Run: headless pygame with SDL's dummy video driver; simulated clock (each Clock.tick advances the game by its frame time, no real sleeping); random seed 0; keys injected as events and as key.get_pressed() state; mouse plan: one left click at the window centre at the start of phase 2, then a move to the lower-right quarter at the start of phase 3.
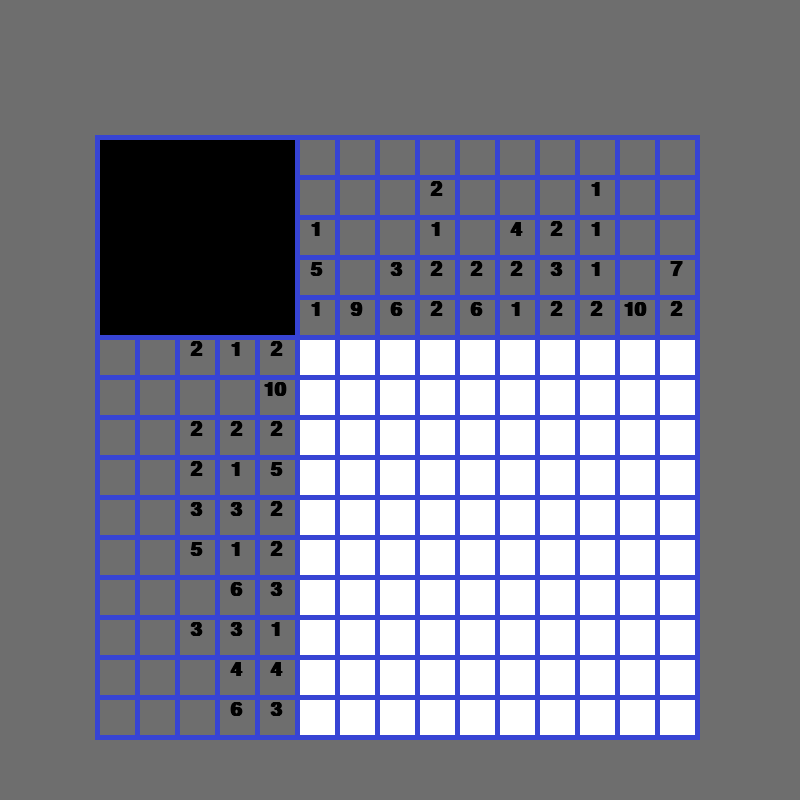
Frame 1 of 4 · flips 1–60 · no input
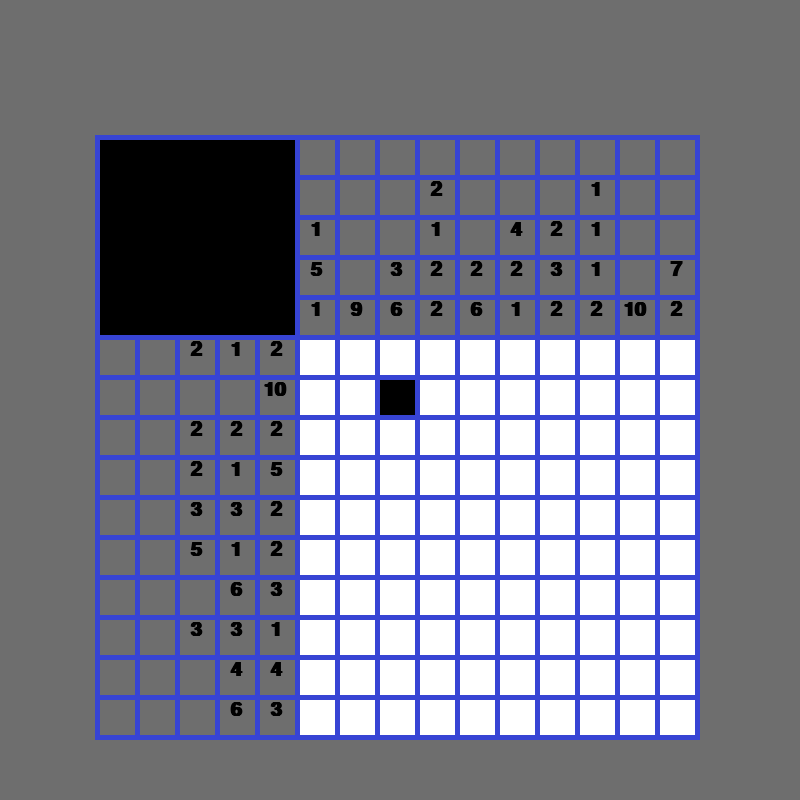
Frame 2 of 4 · flips 61–180 · clicked the window centre · tapped SPACE, RETURN · held RIGHT (→), D
Frame 3 of 4 · flips 181–300 · moved the mouse to the lower-right quarter · held DOWN (↓), S · screen unchanged from frame 2, image omitted
Frame 4 of 4 · flips 301–420 · held LEFT (←), A, UP (↑), W · screen unchanged from frame 3, image omitted

The pygame program that drew these frames:

import pygame, random

pygame.init()
pygame.mixer.init()

size = width, height = 800, 800

clock = pygame.time.Clock()
screen = pygame.display.set_mode(size)
pygame.display.set_caption("Nonograms")

font = pygame.font.SysFont("Arial", 120, bold = True)
numFont = pygame.font.SysFont("Arial", 30, bold = True)

def drawText(text, x, y, color, fnt):
    img = fnt.render(text, True, color)
    screen.blit(img, (x, y))
    
def drawBlocks():
    global strt
    global gap
    pygame.draw.rect(screen, lightBlue, pygame.Rect(strt - gap, next0 + strt - gap, next0*15+gap, next0*15+gap))
    
    for i in range(len(board)):
        pygame.draw.rect(screen, colors[i], board[i])
    for i in range(len(numBoard)):
        pygame.draw.rect(screen, gray, numBoard[i])
        
def drawType():
    global squareType;
    if squareType == b:
        pygame.draw.rect(screen, b, selection)
    else:
        pygame.draw.rect(screen, r, selection)
        
def genNumsHorizontal():
    global puzzle
    for i in range(10):
        #print("i:", i)
        prev = g
        index = 0
        row = i*10
        numList = [0, 0, 0, 0, 0]
        for j in range(10):
            if puzzle[row+j] == b:
                numList[index] = numList[index] + 1
            elif prev == b:
                index += 1
            prev = puzzle[row+j]
        drawNumbersHorizontal(numList, i)
        
        
def drawNumbersHorizontal(numList, indexH):
   global colors
   global strt
   global next0
   numGap = gap*2
   xIndex = strt+next0*4 + numGap
   yIndex = strt+next0*(6 + indexH)
   for i in range(5):
       if numList[4-i] != 0:
           if numList[4-i] == 10:
               xIndex = strt+next0*4 + gap*0.7
               drawText("{}".format(numList[4-i]), xIndex, yIndex, b, numFont)
               xIndex = strt+next0*4 + numGap
           else:
               drawText("{}".format(numList[4-i]), xIndex, yIndex, b, numFont)
           xIndex -= next0
   
   
def genNumsVertical():
    global puzzle
    for i in range(10):
        prev = g
        index = 0
        numList = [0, 0, 0, 0, 0]
        for j in range(10):
            colNum = j*10
            if puzzle[colNum + i] == b:
                numList[index] = numList[index] + 1
            elif prev == b:
                index += 1
            prev = puzzle[colNum + i]
        drawNumbersVertical(numList, i)
        
def drawNumbersVertical(numList, indexV):
   global colors
   global strt
   global next0
   numGap = gap*2
   xIndex = strt+next0*(5 + indexV) + numGap
   yIndex = strt+next0*5
   for i in range(5):
       if numList[4-i] != 0:
           if numList[4-i] == 10:
               xIndex = strt+next0*(5 + indexV) + gap*0.7
               drawText("{}".format(numList[4-i]), xIndex, yIndex, b, numFont)
               xIndex = strt+next0*(5 + indexV) + numGap
           else:
               drawText("{}".format(numList[4-i]), xIndex, yIndex, b, numFont)
           yIndex -= next0
           
def generatePuzzle():
    global difficulty
    num = 0
    for i in range(100):
        num = random.randint(1, 4)
        if num <= difficulty:
            puzzle[i] = b
        else:
            puzzle[i] = w
            
def customGenPuzzle(maxBound, midNum):
    num = 0
    for i in range(100):
        num = random.randint(1, maxBound)
        if num <= midNum:
            puzzle[i] = b
        else:
            puzzle[i] = w
            
def choosePreset():
    global collection
    global puzzle
    rand = random.randint(0, len(collection) - 1)
    puzzle = collection[rand]
    
def checkWin():
    for i in range(len(board)):
        if puzzle[i] == b and colors[i] != b or colors[i] == b and puzzle[i] != b:
            return False
    return True

b = (0, 0, 0)
g = (0, 255, 0)
yellow = (255, 255, 0)
w = (255, 255, 255)
gray = (100, 100, 100)
r = (255, 0, 0)
gray = (110, 110, 110)
lightBlue = (55, 68, 212)

strt = 100 #150
gap = 5
wid = 35
next0 = gap + wid
selection = pygame.Rect(strt, next0 + strt, wid*5 + gap*4, wid*5 + gap*4)
squareType = b      #this or r

board = [pygame.Rect(strt+next0*5, strt+next0*6, wid, wid), pygame.Rect(strt+next0*6, strt+next0*6, wid, wid), pygame.Rect(strt+next0*7, strt+next0*6, wid, wid), pygame.Rect(strt+next0*8, strt+next0*6, wid, wid), pygame.Rect(strt+next0*9, strt+next0*6, wid, wid), pygame.Rect(strt+next0*10, strt+next0*6, wid, wid), pygame.Rect(strt+next0*11, strt+next0*6, wid, wid), pygame.Rect(strt+next0*12, strt+next0*6, wid, wid), pygame.Rect(strt+next0*13, strt+next0*6, wid, wid), pygame.Rect(strt+next0*14, strt+next0*6, wid, wid),
         pygame.Rect(strt+next0*5, strt+next0*7, wid, wid), pygame.Rect(strt+next0*6, strt+next0*7, wid, wid), pygame.Rect(strt+next0*7, strt+next0*7, wid, wid), pygame.Rect(strt+next0*8, strt+next0*7, wid, wid), pygame.Rect(strt+next0*9, strt+next0*7, wid, wid), pygame.Rect(strt+next0*10, strt+next0*7, wid, wid), pygame.Rect(strt+next0*11, strt+next0*7, wid, wid), pygame.Rect(strt+next0*12, strt+next0*7, wid, wid), pygame.Rect(strt+next0*13, strt+next0*7, wid, wid), pygame.Rect(strt+next0*14, strt+next0*7, wid, wid),
         pygame.Rect(strt+next0*5, strt+next0*8, wid, wid), pygame.Rect(strt+next0*6, strt+next0*8, wid, wid), pygame.Rect(strt+next0*7, strt+next0*8, wid, wid), pygame.Rect(strt+next0*8, strt+next0*8, wid, wid), pygame.Rect(strt+next0*9, strt+next0*8, wid, wid), pygame.Rect(strt+next0*10, strt+next0*8, wid, wid), pygame.Rect(strt+next0*11, strt+next0*8, wid, wid), pygame.Rect(strt+next0*12, strt+next0*8, wid, wid), pygame.Rect(strt+next0*13, strt+next0*8, wid, wid), pygame.Rect(strt+next0*14, strt+next0*8, wid, wid),
         pygame.Rect(strt+next0*5, strt+next0*9, wid, wid), pygame.Rect(strt+next0*6, strt+next0*9, wid, wid), pygame.Rect(strt+next0*7, strt+next0*9, wid, wid), pygame.Rect(strt+next0*8, strt+next0*9, wid, wid), pygame.Rect(strt+next0*9, strt+next0*9, wid, wid), pygame.Rect(strt+next0*10, strt+next0*9, wid, wid), pygame.Rect(strt+next0*11, strt+next0*9, wid, wid), pygame.Rect(strt+next0*12, strt+next0*9, wid, wid), pygame.Rect(strt+next0*13, strt+next0*9, wid, wid), pygame.Rect(strt+next0*14, strt+next0*9, wid, wid),
         pygame.Rect(strt+next0*5, strt+next0*10, wid, wid), pygame.Rect(strt+next0*6, strt+next0*10, wid, wid), pygame.Rect(strt+next0*7, strt+next0*10, wid, wid), pygame.Rect(strt+next0*8, strt+next0*10, wid, wid), pygame.Rect(strt+next0*9, strt+next0*10, wid, wid), pygame.Rect(strt+next0*10, strt+next0*10, wid, wid), pygame.Rect(strt+next0*11, strt+next0*10, wid, wid), pygame.Rect(strt+next0*12, strt+next0*10, wid, wid), pygame.Rect(strt+next0*13, strt+next0*10, wid, wid), pygame.Rect(strt+next0*14, strt+next0*10, wid, wid),
         pygame.Rect(strt+next0*5, strt+next0*11, wid, wid), pygame.Rect(strt+next0*6, strt+next0*11, wid, wid), pygame.Rect(strt+next0*7, strt+next0*11, wid, wid), pygame.Rect(strt+next0*8, strt+next0*11, wid, wid), pygame.Rect(strt+next0*9, strt+next0*11, wid, wid), pygame.Rect(strt+next0*10, strt+next0*11, wid, wid), pygame.Rect(strt+next0*11, strt+next0*11, wid, wid), pygame.Rect(strt+next0*12, strt+next0*11, wid, wid), pygame.Rect(strt+next0*13, strt+next0*11, wid, wid), pygame.Rect(strt+next0*14, strt+next0*11, wid, wid),
         pygame.Rect(strt+next0*5, strt+next0*12, wid, wid), pygame.Rect(strt+next0*6, strt+next0*12, wid, wid), pygame.Rect(strt+next0*7, strt+next0*12, wid, wid), pygame.Rect(strt+next0*8, strt+next0*12, wid, wid), pygame.Rect(strt+next0*9, strt+next0*12, wid, wid), pygame.Rect(strt+next0*10, strt+next0*12, wid, wid), pygame.Rect(strt+next0*11, strt+next0*12, wid, wid), pygame.Rect(strt+next0*12, strt+next0*12, wid, wid), pygame.Rect(strt+next0*13, strt+next0*12, wid, wid), pygame.Rect(strt+next0*14, strt+next0*12, wid, wid),
         pygame.Rect(strt+next0*5, strt+next0*13, wid, wid), pygame.Rect(strt+next0*6, strt+next0*13, wid, wid), pygame.Rect(strt+next0*7, strt+next0*13, wid, wid), pygame.Rect(strt+next0*8, strt+next0*13, wid, wid), pygame.Rect(strt+next0*9, strt+next0*13, wid, wid), pygame.Rect(strt+next0*10, strt+next0*13, wid, wid), pygame.Rect(strt+next0*11, strt+next0*13, wid, wid), pygame.Rect(strt+next0*12, strt+next0*13, wid, wid), pygame.Rect(strt+next0*13, strt+next0*13, wid, wid), pygame.Rect(strt+next0*14, strt+next0*13, wid, wid),
         pygame.Rect(strt+next0*5, strt+next0*14, wid, wid), pygame.Rect(strt+next0*6, strt+next0*14, wid, wid), pygame.Rect(strt+next0*7, strt+next0*14, wid, wid), pygame.Rect(strt+next0*8, strt+next0*14, wid, wid), pygame.Rect(strt+next0*9, strt+next0*14, wid, wid), pygame.Rect(strt+next0*10, strt+next0*14, wid, wid), pygame.Rect(strt+next0*11, strt+next0*14, wid, wid), pygame.Rect(strt+next0*12, strt+next0*14, wid, wid), pygame.Rect(strt+next0*13, strt+next0*14, wid, wid), pygame.Rect(strt+next0*14, strt+next0*14, wid, wid),
         pygame.Rect(strt+next0*5, strt+next0*15, wid, wid), pygame.Rect(strt+next0*6, strt+next0*15, wid, wid), pygame.Rect(strt+next0*7, strt+next0*15, wid, wid), pygame.Rect(strt+next0*8, strt+next0*15, wid, wid), pygame.Rect(strt+next0*9, strt+next0*15, wid, wid), pygame.Rect(strt+next0*10, strt+next0*15, wid, wid), pygame.Rect(strt+next0*11, strt+next0*15, wid, wid), pygame.Rect(strt+next0*12, strt+next0*15, wid, wid), pygame.Rect(strt+next0*13, strt+next0*15, wid, wid), pygame.Rect(strt+next0*14, strt+next0*15, wid, wid)]


numBoard = [pygame.Rect(strt+next0*5, strt+next0*1, wid, wid), pygame.Rect(strt+next0*6, strt+next0*1, wid, wid), pygame.Rect(strt+next0*7, strt+next0*1, wid, wid), pygame.Rect(strt+next0*8, strt+next0*1, wid, wid), pygame.Rect(strt+next0*9, strt+next0*1, wid, wid), pygame.Rect(strt+next0*10, strt+next0*1, wid, wid), pygame.Rect(strt+next0*11, strt+next0*1, wid, wid), pygame.Rect(strt+next0*12, strt+next0*1, wid, wid), pygame.Rect(strt+next0*13, strt+next0*1, wid, wid), pygame.Rect(strt+next0*14, strt+next0*1, wid, wid),
            pygame.Rect(strt+next0*5, strt+next0*2, wid, wid), pygame.Rect(strt+next0*6, strt+next0*2, wid, wid), pygame.Rect(strt+next0*7, strt+next0*2, wid, wid), pygame.Rect(strt+next0*8, strt+next0*2, wid, wid), pygame.Rect(strt+next0*9, strt+next0*2, wid, wid), pygame.Rect(strt+next0*10, strt+next0*2, wid, wid), pygame.Rect(strt+next0*11, strt+next0*2, wid, wid), pygame.Rect(strt+next0*12, strt+next0*2, wid, wid), pygame.Rect(strt+next0*13, strt+next0*2, wid, wid), pygame.Rect(strt+next0*14, strt+next0*2, wid, wid),
            pygame.Rect(strt+next0*5, strt+next0*3, wid, wid), pygame.Rect(strt+next0*6, strt+next0*3, wid, wid), pygame.Rect(strt+next0*7, strt+next0*3, wid, wid), pygame.Rect(strt+next0*8, strt+next0*3, wid, wid), pygame.Rect(strt+next0*9, strt+next0*3, wid, wid), pygame.Rect(strt+next0*10, strt+next0*3, wid, wid), pygame.Rect(strt+next0*11, strt+next0*3, wid, wid), pygame.Rect(strt+next0*12, strt+next0*3, wid, wid), pygame.Rect(strt+next0*13, strt+next0*3, wid, wid), pygame.Rect(strt+next0*14, strt+next0*3, wid, wid),
            pygame.Rect(strt+next0*5, strt+next0*4, wid, wid), pygame.Rect(strt+next0*6, strt+next0*4, wid, wid), pygame.Rect(strt+next0*7, strt+next0*4, wid, wid), pygame.Rect(strt+next0*8, strt+next0*4, wid, wid), pygame.Rect(strt+next0*9, strt+next0*4, wid, wid), pygame.Rect(strt+next0*10, strt+next0*4, wid, wid), pygame.Rect(strt+next0*11, strt+next0*4, wid, wid), pygame.Rect(strt+next0*12, strt+next0*4, wid, wid), pygame.Rect(strt+next0*13, strt+next0*4, wid, wid), pygame.Rect(strt+next0*14, strt+next0*4, wid, wid), pygame.Rect(strt+next0*15, strt+next0*4, wid, wid),
            pygame.Rect(strt+next0*5, strt+next0*5, wid, wid), pygame.Rect(strt+next0*6, strt+next0*5, wid, wid), pygame.Rect(strt+next0*7, strt+next0*5, wid, wid), pygame.Rect(strt+next0*8, strt+next0*5, wid, wid), pygame.Rect(strt+next0*9, strt+next0*5, wid, wid), pygame.Rect(strt+next0*10, strt+next0*5, wid, wid), pygame.Rect(strt+next0*11, strt+next0*5, wid, wid), pygame.Rect(strt+next0*12, strt+next0*5, wid, wid), pygame.Rect(strt+next0*13, strt+next0*5, wid, wid), pygame.Rect(strt+next0*14, strt+next0*5, wid, wid), pygame.Rect(strt+next0*15, strt+next0*5, wid, wid),
            pygame.Rect(strt+next0*0, strt+next0*6, wid, wid), pygame.Rect(strt+next0*1, strt+next0*6, wid, wid), pygame.Rect(strt+next0*2, strt+next0*6, wid, wid), pygame.Rect(strt+next0*3, strt+next0*6, wid, wid), pygame.Rect(strt+next0*4, strt+next0*6, wid, wid),
            pygame.Rect(strt+next0*0, strt+next0*7, wid, wid), pygame.Rect(strt+next0*1, strt+next0*7, wid, wid), pygame.Rect(strt+next0*2, strt+next0*7, wid, wid), pygame.Rect(strt+next0*3, strt+next0*7, wid, wid), pygame.Rect(strt+next0*4, strt+next0*7, wid, wid),
            pygame.Rect(strt+next0*0, strt+next0*8, wid, wid), pygame.Rect(strt+next0*1, strt+next0*8, wid, wid), pygame.Rect(strt+next0*2, strt+next0*8, wid, wid), pygame.Rect(strt+next0*3, strt+next0*8, wid, wid), pygame.Rect(strt+next0*4, strt+next0*8, wid, wid),
            pygame.Rect(strt+next0*0, strt+next0*9, wid, wid), pygame.Rect(strt+next0*1, strt+next0*9, wid, wid), pygame.Rect(strt+next0*2, strt+next0*9, wid, wid), pygame.Rect(strt+next0*3, strt+next0*9, wid, wid), pygame.Rect(strt+next0*4, strt+next0*9, wid, wid),
            pygame.Rect(strt+next0*0, strt+next0*10, wid, wid), pygame.Rect(strt+next0*1, strt+next0*10, wid, wid), pygame.Rect(strt+next0*2, strt+next0*10, wid, wid), pygame.Rect(strt+next0*3, strt+next0*10, wid, wid), pygame.Rect(strt+next0*4, strt+next0*10, wid, wid),
            pygame.Rect(strt+next0*0, strt+next0*11, wid, wid), pygame.Rect(strt+next0*1, strt+next0*11, wid, wid), pygame.Rect(strt+next0*2, strt+next0*11, wid, wid), pygame.Rect(strt+next0*3, strt+next0*11, wid, wid), pygame.Rect(strt+next0*4, strt+next0*11, wid, wid),
            pygame.Rect(strt+next0*0, strt+next0*12, wid, wid), pygame.Rect(strt+next0*1, strt+next0*12, wid, wid), pygame.Rect(strt+next0*2, strt+next0*12, wid, wid), pygame.Rect(strt+next0*3, strt+next0*12, wid, wid), pygame.Rect(strt+next0*4, strt+next0*12, wid, wid),
            pygame.Rect(strt+next0*0, strt+next0*13, wid, wid), pygame.Rect(strt+next0*1, strt+next0*13, wid, wid), pygame.Rect(strt+next0*2, strt+next0*13, wid, wid), pygame.Rect(strt+next0*3, strt+next0*13, wid, wid), pygame.Rect(strt+next0*4, strt+next0*13, wid, wid),
            pygame.Rect(strt+next0*0, strt+next0*14, wid, wid), pygame.Rect(strt+next0*1, strt+next0*14, wid, wid), pygame.Rect(strt+next0*2, strt+next0*14, wid, wid), pygame.Rect(strt+next0*3, strt+next0*14, wid, wid), pygame.Rect(strt+next0*4, strt+next0*14, wid, wid),
            pygame.Rect(strt+next0*0, strt+next0*15, wid, wid), pygame.Rect(strt+next0*1, strt+next0*15, wid, wid), pygame.Rect(strt+next0*2, strt+next0*15, wid, wid), pygame.Rect(strt+next0*3, strt+next0*15, wid, wid), pygame.Rect(strt+next0*4, strt+next0*15, wid, wid),
            ]

colors = [w, w, w, w, w, w, w, w, w, w,
          w, w, w, w, w, w, w, w, w, w,
          w, w, w, w, w, w, w, w, w, w,
          w, w, w, w, w, w, w, w, w, w,
          w, w, w, w, w, w, w, w, w, w,
          w, w, w, w, w, w, w, w, w, w,
          w, w, w, w, w, w, w, w, w, w,
          w, w, w, w, w, w, w, w, w, w,
          w, w, w, w, w, w, w, w, w, w,
          w, w, w, w, w, w, w, w, w, w]

puzzle = [b, w, w, w, w, w, w, w, w, b,
          w, w, w, w, w, w, w, w, w, w,
          w, w, w, w, w, w, w, w, w, w,
          w, w, w, w, w, w, w, w, w, w,
          w, w, w, w, w, w, w, w, w, w,
          w, w, w, w, w, w, w, w, w, w,
          w, w, w, w, w, w, w, w, w, w,
          w, w, w, w, w, w, w, w, w, w,
          w, w, w, w, w, w, w, w, w, w,
          b, w, w, w, w, w, w, w, w, b]

sailboat = [w, w, w, w, b, w, w, w, w, w,
            w, b, w, w, b, b, w, w, w, w,
            b, w, b, w, b, b, b, w, w, w,
            w, b, w, w, b, b, b, b, w, w,
            w, w, w, w, b, w, w, w, w, w,
            w, w, w, w, b, w, w, w, w, w,
            b, b, w, w, b, w, w, w, b, b,
            w, b, b, b, b, b, b, b, b, w,
            w, w, b, b, b, b, b, b, w, w,
            w, w, w, b, b, b, b, w, w, w]



collection = [sailboat, puzzle]

difficulty = 3 #1 is hard, 2 is medium, 3 is easy
once = 0
aWin = 0
run = True
# Loop
while run:
    if once == 0:
        #puzzle = sailboat
        generatePuzzle() 
        #customGenPuzzle(2, 1)
        #choosePreset()
        once += 1
        
    screen.fill(gray)
    
    for event in pygame.event.get():
        if event.type == pygame.QUIT: 
            run = False
            
        if event.type == pygame.MOUSEBUTTONDOWN and aWin != 1:
            if selection.collidepoint(event.pos):
                if squareType == b:
                    squareType = r
                else:
                    squareType = b
            else:
                for i in range(len(board)):
                    rect = board[i]
                    if rect.collidepoint(event.pos):
                        if colors[i] != squareType:
                            colors[i] = squareType
                        else:
                            colors[i] = w
            win = checkWin()
            if win:
                aWin = 1
    
    
    drawBlocks()
    genNumsHorizontal()
    genNumsVertical()
    drawType()
        
    if aWin == 1:
        drawText("You win!", 210, 0, r, font)
        #IDEA TO TURN EXTRA BLOCKS A DIFFERENT COLOR

    clock.tick(60)
    pygame.display.flip()   

pygame.quit()
